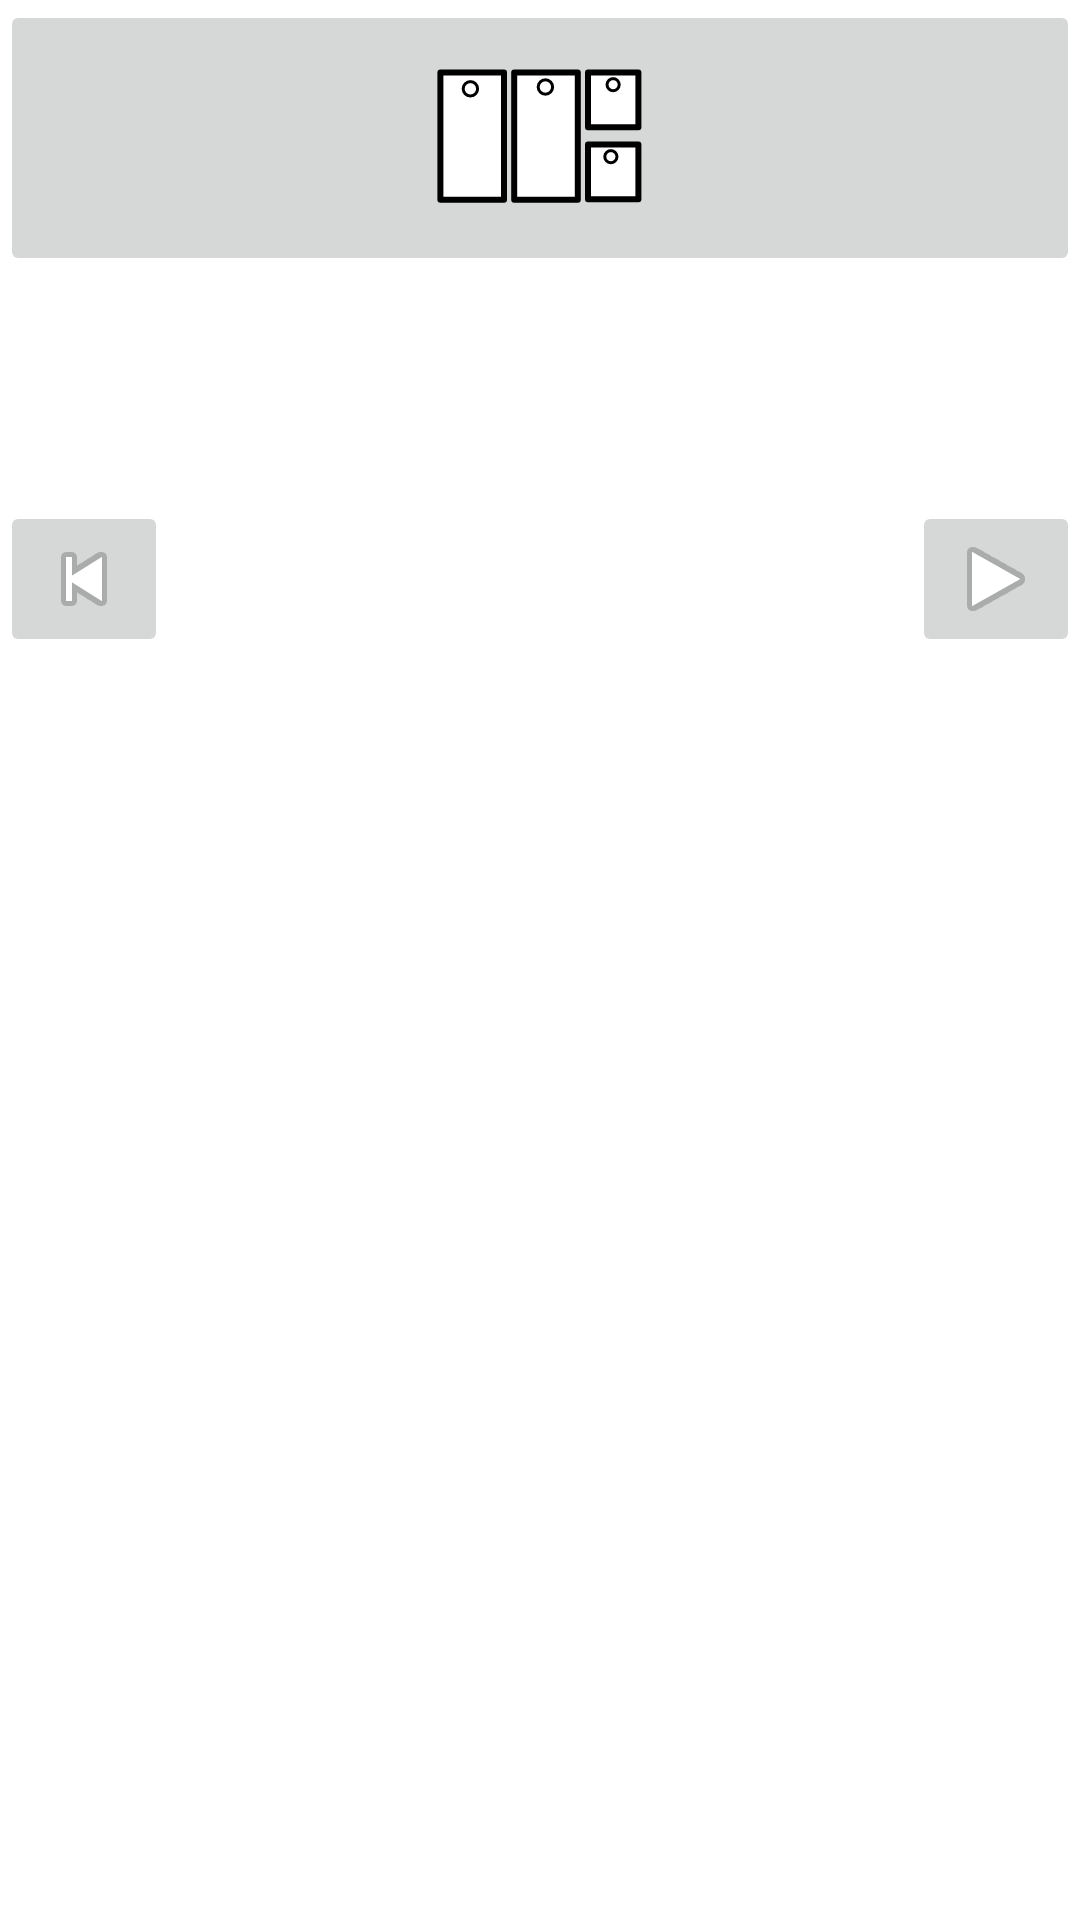

Layout XML and referenced resources for this Android screen:
<!-- AndroidManifest.xml: application theme Theme.Actionlist -->
<!-- res/layout/fragment_history.xml -->
<?xml version="1.0" encoding="utf-8"?>
<androidx.constraintlayout.widget.ConstraintLayout xmlns:android="http://schemas.android.com/apk/res/android"
    xmlns:app="http://schemas.android.com/apk/res-auto"
    xmlns:tools="http://schemas.android.com/tools"
    android:id="@+id/historyFrame"
    android:layout_width="wrap_content"
    android:layout_height="match_parent">


    <ImageButton
        android:id="@+id/toMainButton"
        android:layout_width="0dp"
        android:layout_height="wrap_content"
        android:contentDescription="@string/pushToMain"
        app:layout_constraintEnd_toEndOf="parent"
        app:layout_constraintStart_toStartOf="parent"
        app:layout_constraintTop_toTopOf="parent"
        app:srcCompat="@drawable/ic_daily" />

    <ImageButton
        android:id="@+id/toPast"
        android:layout_width="wrap_content"
        android:layout_height="wrap_content"
        android:contentDescription="@string/move_date"
        android:src="@android:drawable/ic_media_previous"
        app:layout_constraintBottom_toTopOf="@id/historyGrid"
        app:layout_constraintStart_toStartOf="parent" />

    <ImageButton
        android:id="@+id/toRecent"
        android:layout_width="wrap_content"
        android:layout_height="wrap_content"
        android:contentDescription="@string/move_date"
        app:layout_constraintBottom_toTopOf="@id/historyGrid"
        app:layout_constraintEnd_toEndOf="parent"
        app:srcCompat="@android:drawable/ic_media_play" />


    <ImageView
        android:id="@+id/toUpItem"
        android:layout_width="wrap_content"
        android:layout_height="wrap_content"
        app:srcCompat="@android:drawable/arrow_up_float"
        app:layout_constraintTop_toTopOf="@id/toRecent"
        app:layout_constraintStart_toEndOf="@id/toRecent"/>
    <ImageView
        android:id="@+id/tolateItem"
        android:layout_width="wrap_content"
        android:layout_height="wrap_content"
        app:srcCompat="@android:drawable/arrow_down_float"
        app:layout_constraintTop_toTopOf="@id/toRecent"
        app:layout_constraintEnd_toStartOf="@id/toPast"/>

    <androidx.recyclerview.widget.RecyclerView
        android:id="@+id/historyGrid"
        android:layout_width="wrap_content"
        android:layout_height="wrap_content"
        android:layout_marginTop="219dp"
        app:layout_constraintStart_toStartOf="parent"
        app:layout_constraintTop_toTopOf="parent"
        tools:itemCount="40"
        tools:layoutManager="androidx.recyclerview.widget.GridLayoutManager"
        tools:listitem="@layout/grid_plain"
        tools:spanCount="8" />
</androidx.constraintlayout.widget.ConstraintLayout>
<!-- res/layout/grid_plain.xml (included above) -->
<?xml version="1.0" encoding="utf-8"?>
<TextView xmlns:android="http://schemas.android.com/apk/res/android"
    xmlns:tools="http://schemas.android.com/tools"
    android:id="@+id/grid"

    android:layout_width="wrap_content"
    android:layout_height="wrap_content"
    android:layout_margin="0dp"
    android:alpha="0.80"
    android:background="@drawable/square_plain"
    android:padding="2dp"
    android:textAlignment="center"
    android:textAppearance="@style/TextAppearance.AppCompat.Large"
    android:textColor="@color/darkBrown"
    android:textSize="20sp"
    tools:text="@string/done" />


<!-- resources referenced by this layout -->
<resources>
  <color name="darkBrown">#6A4B2E</color>
  <!-- drawable ic_daily: vector/xml drawable (drawable, 2905 chars, omitted) -->
  <!-- drawable square_plain (drawable) -->
  <?xml version="1.0" encoding="utf-8"?>
  <shape xmlns:android="http://schemas.android.com/apk/res/android"
      android:shape="rectangle">
      <stroke
          android:width="2dp"
          android:color="@color/colorSilverDark" />
  </shape>
  <string name="done">○</string>
  <string name="move_date">日付の移動をします</string>
  <string name="pushToMain">Main Fragmentへ移動</string>
  <style name="Theme.Actionlist" parent="Theme.MaterialComponents.DayNight.DarkActionBar">
          
          <item name="colorPrimary">@color/purple_500</item>
          <item name="colorPrimaryVariant">@color/purple_700</item>
          <item name="colorOnPrimary">@color/white</item>
          
          <item name="colorSecondary">@color/teal_200</item>
          <item name="colorSecondaryVariant">@color/teal_700</item>
          <item name="colorOnSecondary">@color/black</item>
          
          <item name="android:statusBarColor" tools:targetApi="l">?attr/colorPrimaryVariant</item>
          
      </style>
  <color name="colorSilverDark">#C0C0CB</color>
  <color name="purple_500">#FF6200EE</color>
  <color name="purple_700">#FF3700B3</color>
  <color name="white">#FFFFFFFF</color>
  <color name="teal_200">#FF03DAC5</color>
  <color name="teal_700">#FF018786</color>
  <color name="black">#FF000000</color>
</resources>
